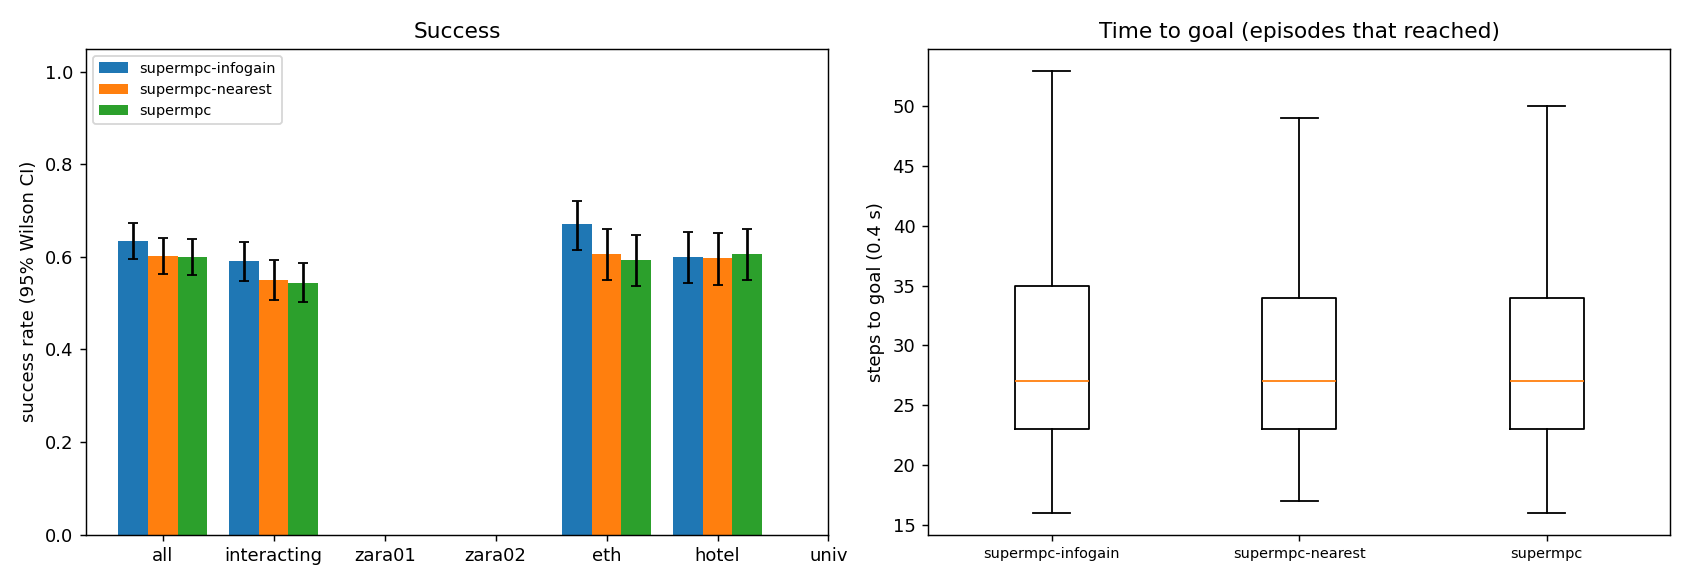

The data file committed next to this chart (first rows):
scene, episode, frame, start_x, start_y, goal_x, goal_y, path_peds, surge, planner, success, reached, collisions, coll_tracked, coll_untracked, coll_stopped, steps, min_clearance, coverage, solve_ms, failures, slack_steps, unseen_slack_steps, coll_spawn
eth, 3, 7469, 2.485, 11.0, 2.485, -1.0, 9, 0, supermpc, 1, 1, 0, 0, 0, 0, 35, 0.5397, 0.2407, 37.21, 0, 1, 11, 0
eth, 0, 7301, 5.169, -1.0, 5.169, 11.0, 11, 0, supermpc-nearest, 0, 1, 3, 1, 2, 0, 32, -0.1744, 0.08333, 59.88, 0, 3, 12, 0
eth, 0, 7301, 5.169, -1.0, 5.169, 11.0, 11, 0, supermpc, 0, 1, 2, 1, 1, 0, 29, -0.1744, 0.3043, 36.71, 0, 3, 10, 0
eth, 3, 7469, 2.485, 11.0, 2.485, -1.0, 9, 0, supermpc-nearest, 1, 1, 0, 0, 0, 0, 34, 0.4497, 0.3947, 42.11, 0, 0, 9, 0
eth, 5, 10911, 2.858, 11.0, 2.858, -1.0, 1, 0, supermpc-nearest, 1, 1, 0, 0, 0, 0, 30, 2.545, 1.0, 34.24, 0, 0, 5, 0
eth, 3, 7469, 2.485, 11.0, 2.485, -1.0, 9, 0, supermpc-infogain, 1, 1, 0, 0, 0, 0, 33, 0.9938, 0.7281, 113, 0, 1, 6, 0
eth, 5, 10911, 2.858, 11.0, 2.858, -1.0, 1, 0, supermpc-infogain, 1, 1, 0, 0, 0, 0, 30, 2.499, 0.6667, 77.51, 0, 0, 7, 0
eth, 2, 9867, 5.335, -1.0, 5.335, 11.0, 11, 0, supermpc-nearest, 0, 1, 3, 0, 3, 0, 38, -0.5451, 0.3803, 46.16, 0, 6, 20, 0
eth, 6, 8091, 3.798, -1.0, 3.798, 11.0, 5, 0, supermpc-nearest, 0, 1, 1, 0, 1, 0, 22, -0.3813, 0.2, 44.08, 0, 3, 10, 0
eth, 6, 8091, 3.798, -1.0, 3.798, 11.0, 5, 0, supermpc, 0, 1, 1, 0, 1, 0, 22, -0.4025, 0.2, 51.25, 0, 3, 10, 0
eth, 5, 10911, 2.858, 11.0, 2.858, -1.0, 1, 0, supermpc, 1, 1, 0, 0, 0, 0, 31, 2.569, 1.0, 32.12, 0, 0, 12, 0
eth, 0, 7301, 5.169, -1.0, 5.169, 11.0, 11, 0, supermpc-infogain, 0, 1, 3, 2, 1, 0, 40, -0.2829, 0.3796, 131.6, 0, 18, 19, 0
eth, 6, 8091, 3.798, -1.0, 3.798, 11.0, 5, 0, supermpc-infogain, 0, 1, 2, 0, 2, 0, 23, -0.2169, 0.3438, 83.09, 0, 1, 3, 0
eth, 2, 9867, 5.335, -1.0, 5.335, 11.0, 11, 0, supermpc-infogain, 1, 1, 0, 0, 0, 0, 46, 0.278, 0.6071, 125.8, 0, 6, 20, 0
eth, 4, 10341, 5.935, 11.0, 5.935, -1.0, 23, 0, supermpc, 1, 1, 0, 0, 0, 0, 56, 0.4642, 0.4479, 58.47, 0, 14, 23, 0
eth, 7, 7499, 3.639, 11.0, 3.639, -1.0, 7, 0, supermpc-nearest, 1, 1, 0, 0, 0, 0, 24, 1.246, 0.5417, 40.45, 0, 0, 6, 0
eth, 7, 7499, 3.639, 11.0, 3.639, -1.0, 7, 0, supermpc-infogain, 1, 1, 0, 0, 0, 0, 32, 0.358, 0.09091, 90.26, 0, 1, 5, 0
eth, 1, 11301, 4.251, -1.0, 4.251, 11.0, 20, 0, supermpc, 0, 0, 2, 0, 2, 0, 90, -0.4456, 0.4849, 50.21, 0, 15, 68, 0
eth, 1, 11301, 4.251, -1.0, 4.251, 11.0, 20, 0, supermpc-nearest, 1, 1, 0, 0, 0, 0, 55, 0.04936, 0.6845, 74.04, 0, 14, 24, 0
eth, 9, 8121, 7.197, 11.0, 7.197, -1.0, 4, 0, supermpc-nearest, 1, 1, 0, 0, 0, 0, 22, 0.4044, 0.0, 30.36, 0, 0, 8, 0
eth, 8, 8493, 4.261, -1.0, 4.261, 11.0, 8, 0, supermpc, 0, 1, 2, 1, 1, 0, 27, -0.07719, 0.2146, 46.54, 0, 4, 11, 0
eth, 4, 10341, 5.935, 11.0, 5.935, -1.0, 23, 0, supermpc-nearest, 0, 1, 3, 0, 3, 0, 53, -0.3485, 0.5495, 67.43, 0, 12, 27, 0
eth, 9, 8121, 7.197, 11.0, 7.197, -1.0, 4, 0, supermpc, 1, 1, 0, 0, 0, 0, 22, 0.4044, 0.0, 29.7, 0, 0, 8, 0
eth, 9, 8121, 7.197, 11.0, 7.197, -1.0, 4, 0, supermpc-infogain, 1, 1, 0, 0, 0, 0, 23, 0.5195, 0.08974, 72.8, 0, 3, 2, 0
eth, 4, 10341, 5.935, 11.0, 5.935, -1.0, 23, 0, supermpc-infogain, 0, 1, 1, 0, 1, 0, 54, -0.4096, 0.5167, 121.8, 0, 9, 14, 0
eth, 2, 9867, 5.335, -1.0, 5.335, 11.0, 11, 0, supermpc, 0, 0, 8, 2, 8, 0, 90, -0.56, 0.3211, 45.94, 0, 29, 66, 4
eth, 7, 7499, 3.639, 11.0, 3.639, -1.0, 7, 0, supermpc, 0, 1, 4, 1, 3, 0, 69, -0.4613, 0.2082, 39.17, 0, 5, 40, 0
eth, 1, 11301, 4.251, -1.0, 4.251, 11.0, 20, 0, supermpc-infogain, 1, 1, 0, 0, 0, 0, 57, 0.8291, 0.5978, 139.9, 0, 8, 11, 0
eth, 11, 11613, 4.694, -1.0, 4.694, 11.0, 2, 0, supermpc-nearest, 1, 1, 0, 0, 0, 0, 30, 0.2924, 0.6923, 36.79, 0, 2, 11, 0
eth, 8, 8493, 4.261, -1.0, 4.261, 11.0, 8, 0, supermpc-nearest, 0, 1, 1, 0, 1, 0, 43, -0.05936, 0.3, 50.13, 0, 5, 20, 0
eth, 11, 11613, 4.694, -1.0, 4.694, 11.0, 2, 0, supermpc, 1, 1, 0, 0, 0, 0, 30, 0.2924, 0.6923, 37, 0, 3, 12, 0
eth, 10, 10161, 5.555, -1.0, 5.555, 11.0, 23, 0, supermpc, 0, 1, 1, 0, 1, 0, 32, -0.1248, 0.2867, 46.18, 0, 0, 16, 0
eth, 8, 8493, 4.261, -1.0, 4.261, 11.0, 8, 0, supermpc-infogain, 1, 1, 0, 0, 0, 0, 36, 1.008, 0.4167, 101.6, 0, 2, 8, 0
eth, 14, 8337, 6.27, 11.0, 6.27, -1.0, 18, 0, supermpc-nearest, 0, 1, 2, 0, 2, 0, 32, -0.3827, 0.03788, 32.57, 0, 0, 6, 0
eth, 14, 8337, 6.27, 11.0, 6.27, -1.0, 18, 0, supermpc, 0, 1, 3, 0, 3, 0, 33, -0.3827, 0.06667, 39.46, 0, 3, 13, 0
eth, 12, 11205, 9.861, -1.0, 9.861, 11.0, 15, 0, supermpc, 1, 1, 0, 0, 0, 0, 31, 0.5057, 0.7024, 65.61, 0, 1, 13, 0
eth, 10, 10161, 5.555, -1.0, 5.555, 11.0, 23, 0, supermpc-infogain, 1, 1, 0, 0, 0, 0, 30, 0.1483, 0.4333, 94.25, 0, 8, 7, 0
eth, 15, 7205, 4.923, -1.0, 4.923, 11.0, 6, 0, supermpc-infogain, 1, 1, 0, 0, 0, 0, 27, 4.024, nan, 72.71, 0, 0, 3, 0
eth, 15, 7205, 4.923, -1.0, 4.923, 11.0, 6, 0, supermpc-nearest, 1, 1, 0, 0, 0, 0, 27, 3.996, nan, 26.14, 0, 0, 3, 0
eth, 13, 6995, 3.008, -1.0, 3.008, 11.0, 5, 0, supermpc, 1, 1, 0, 0, 0, 0, 33, 0.2344, 0.4167, 48.26, 0, 4, 17, 0
eth, 15, 7205, 4.923, -1.0, 4.923, 11.0, 6, 0, supermpc, 1, 1, 0, 0, 0, 0, 27, 3.996, nan, 26.88, 0, 0, 3, 0
eth, 13, 6995, 3.008, -1.0, 3.008, 11.0, 5, 0, supermpc-nearest, 0, 1, 2, 0, 2, 0, 23, -0.2578, 0.6373, 40.59, 0, 1, 10, 0
eth, 12, 11205, 9.861, -1.0, 9.861, 11.0, 15, 0, supermpc-nearest, 0, 1, 1, 0, 1, 0, 31, -0.4367, 0.7625, 50.27, 0, 4, 15, 0
eth, 18, 7661, 9.62, 11.0, 9.62, -1.0, 7, 0, supermpc-nearest, 1, 1, 0, 0, 0, 0, 31, 1.168, 0.25, 33.14, 0, 0, 13, 0
eth, 12, 11205, 9.861, -1.0, 9.861, 11.0, 15, 0, supermpc-infogain, 1, 1, 0, 0, 0, 0, 36, 0.9036, 0.477, 106.3, 0, 4, 12, 0
eth, 17, 10431, 4.935, -1.0, 4.935, 11.0, 10, 0, supermpc, 1, 1, 0, 0, 0, 0, 41, 0.6277, 0.3551, 46.56, 0, 0, 13, 0
eth, 17, 10431, 4.935, -1.0, 4.935, 11.0, 10, 0, supermpc-nearest, 1, 1, 0, 0, 0, 0, 35, 0.8195, 0.5909, 38.44, 0, 0, 13, 0
eth, 18, 7661, 9.62, 11.0, 9.62, -1.0, 7, 0, supermpc-infogain, 1, 1, 0, 0, 0, 0, 30, 0.6208, 0.2, 90.82, 0, 3, 4, 0
eth, 18, 7661, 9.62, 11.0, 9.62, -1.0, 7, 0, supermpc, 1, 1, 0, 0, 0, 0, 31, 1.168, 0.25, 33.24, 0, 0, 12, 0
eth, 16, 11361, 8.232, 11.0, 8.232, -1.0, 14, 0, supermpc, 0, 1, 2, 2, 0, 0, 30, -0.3803, 0.3899, 54.38, 0, 5, 16, 0
eth, 16, 11361, 8.232, 11.0, 8.232, -1.0, 14, 0, supermpc-nearest, 0, 1, 2, 0, 2, 0, 29, -0.2175, 0.5376, 40.34, 0, 1, 13, 0
eth, 16, 11361, 8.232, 11.0, 8.232, -1.0, 14, 0, supermpc-infogain, 0, 1, 1, 0, 1, 0, 29, -0.5597, 0.4778, 134.4, 0, 0, 9, 0
eth, 13, 6995, 3.008, -1.0, 3.008, 11.0, 5, 0, supermpc-infogain, 0, 0, 3, 0, 3, 0, 90, -0.3527, 0.2497, 114.1, 0, 13, 36, 0
eth, 10, 10161, 5.555, -1.0, 5.555, 11.0, 23, 0, supermpc-nearest, 0, 1, 1, 0, 1, 0, 80, -0.01766, 0.5963, 60.19, 0, 20, 31, 0
eth, 14, 8337, 6.27, 11.0, 6.27, -1.0, 18, 0, supermpc-infogain, 0, 1, 5, 1, 4, 0, 64, -0.2352, 0.4042, 117.6, 0, 14, 23, 0
eth, 19, 8463, 8.514, 11.0, 8.514, -1.0, 15, 0, supermpc-nearest, 1, 1, 0, 0, 0, 0, 53, 0.6096, 0.4058, 55.73, 0, 5, 27, 0
eth, 20, 10305, 7.119, 11.0, 7.119, -1.0, 25, 0, supermpc, 1, 1, 0, 0, 0, 0, 75, 0.1874, 0.2463, 38.03, 0, 7, 41, 0
eth, 21, 8961, 7.417, -1.0, 7.417, 11.0, 16, 0, supermpc-infogain, 0, 1, 2, 0, 2, 0, 31, -0.3642, 0.2543, 126.5, 0, 6, 8, 0
eth, 19, 8463, 8.514, 11.0, 8.514, -1.0, 15, 0, supermpc-infogain, 0, 1, 1, 0, 1, 0, 45, -0.2696, 0.516, 143.8, 0, 10, 18, 0
eth, 21, 8961, 7.417, -1.0, 7.417, 11.0, 16, 0, supermpc, 0, 1, 2, 0, 2, 0, 49, -0.3256, 0.2853, 49.33, 0, 6, 21, 0
... 1,740 more rows
